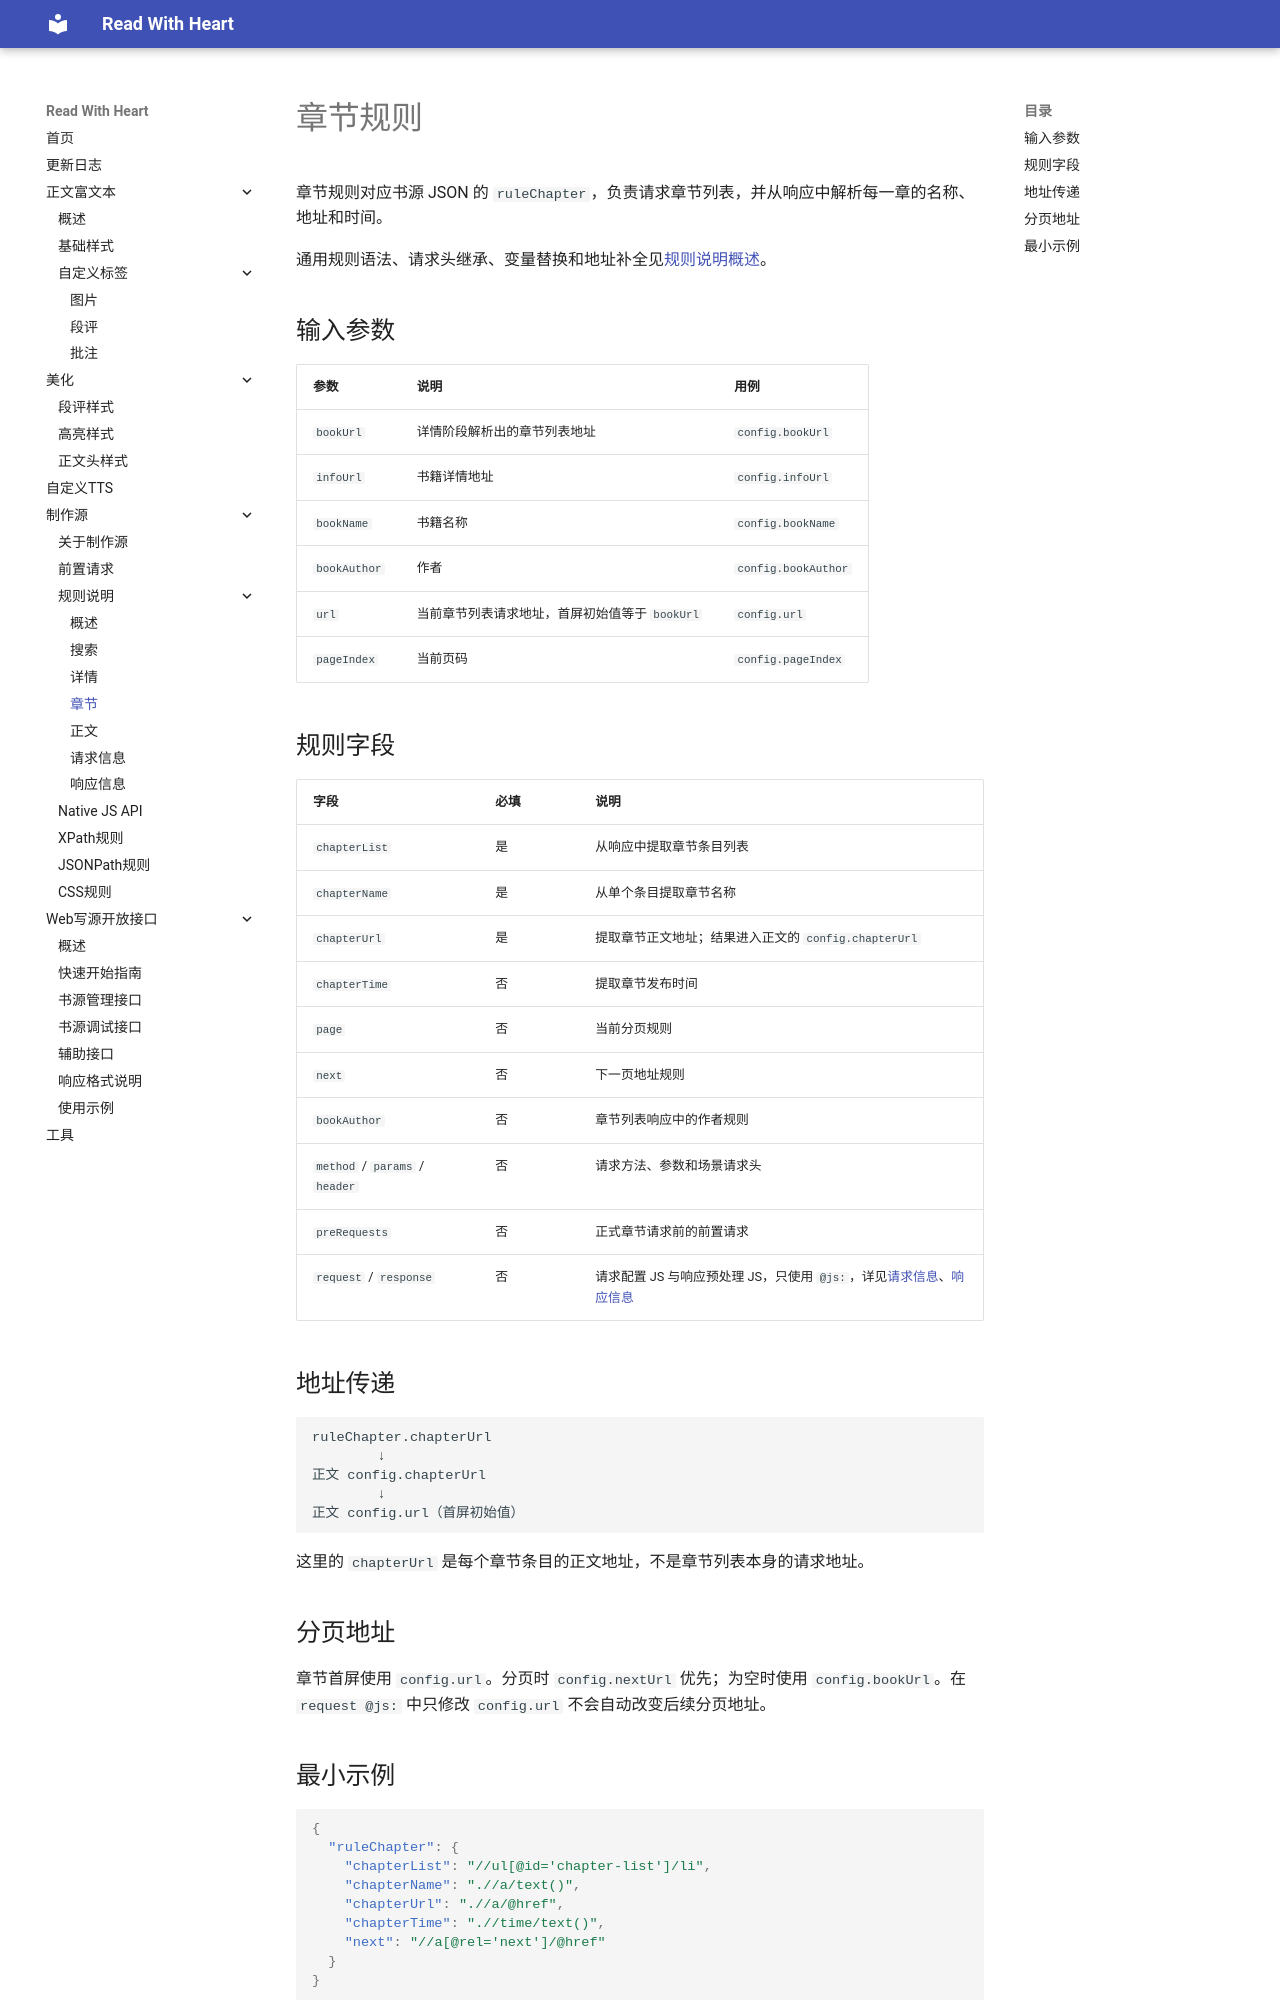

repository: freenovel123/read-with-heart-docs · page: 制作源/rule-chapter/index.html · generator: mkdocs

# 章节规则

章节规则对应书源 JSON 的 `ruleChapter`，负责请求章节列表，并从响应中解析每一章的名称、地址和时间。

通用规则语法、请求头继承、变量替换和地址补全见[规则说明概述](rules-Introduction.md)。

## 输入参数

| 参数 | 说明 | 用例 |
| --- | --- | --- |
| `bookUrl` | 详情阶段解析出的章节列表地址 | `config.bookUrl` |
| `infoUrl` | 书籍详情地址 | `config.infoUrl` |
| `bookName` | 书籍名称 | `config.bookName` |
| `bookAuthor` | 作者 | `config.bookAuthor` |
| `url` | 当前章节列表请求地址，首屏初始值等于 `bookUrl` | `config.url` |
| `pageIndex` | 当前页码 | `config.pageIndex` |

## 规则字段

| 字段 | 必填 | 说明 |
| --- | --- | --- |
| `chapterList` | 是 | 从响应中提取章节条目列表 |
| `chapterName` | 是 | 从单个条目提取章节名称 |
| `chapterUrl` | 是 | 提取章节正文地址；结果进入正文的 `config.chapterUrl` |
| `chapterTime` | 否 | 提取章节发布时间 |
| `page` | 否 | 当前分页规则 |
| `next` | 否 | 下一页地址规则 |
| `bookAuthor` | 否 | 章节列表响应中的作者规则 |
| `method` / `params` / `header` | 否 | 请求方法、参数和场景请求头 |
| `preRequests` | 否 | 正式章节请求前的前置请求 |
| `request` / `response` | 否 | 请求配置 JS 与响应预处理 JS，只使用 `@js:`，详见[请求信息](request.md)、[响应信息](response.md) |

## 地址传递

```text
ruleChapter.chapterUrl
        ↓
正文 config.chapterUrl
        ↓
正文 config.url（首屏初始值）
```

这里的 `chapterUrl` 是每个章节条目的正文地址，不是章节列表本身的请求地址。

## 分页地址

章节首屏使用 `config.url`。分页时 `config.nextUrl` 优先；为空时使用 `config.bookUrl`。在 `request @js:` 中只修改 `config.url` 不会自动改变后续分页地址。
